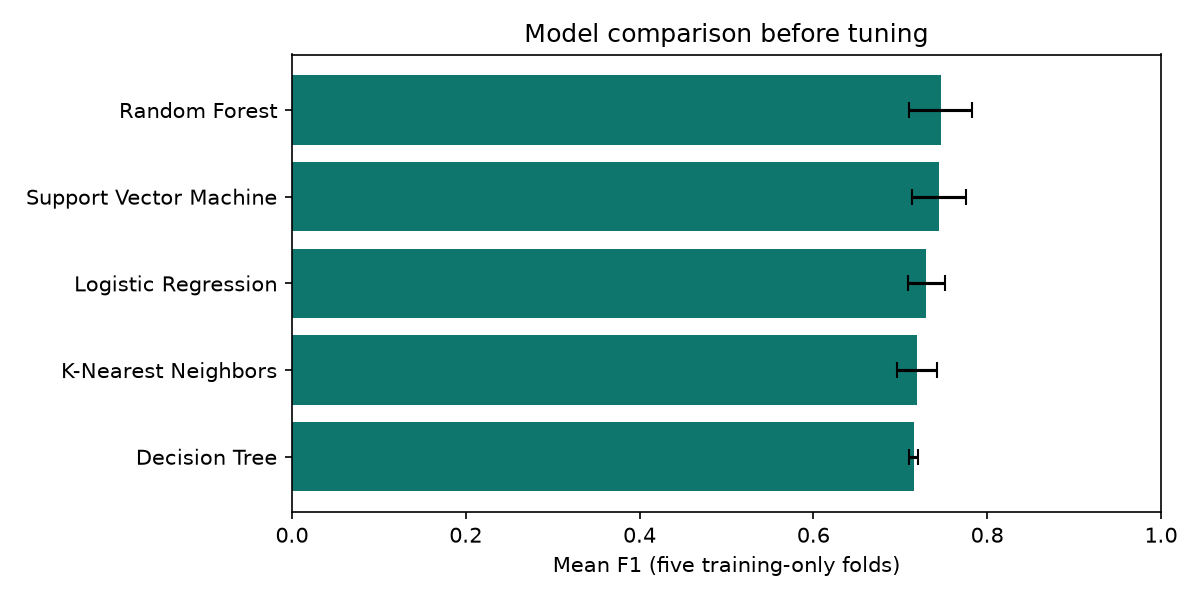

The table this chart was drawn from, first rows:
model, accuracy, precision, recall, f1, f1_std
Random Forest, 0.816, 0.7978, 0.7034, 0.7463, 0.03599
Support Vector Machine, 0.8174, 0.8043, 0.6958, 0.7447, 0.03114
Logistic Regression, 0.802, 0.7652, 0.6997, 0.7301, 0.02173
K-Nearest Neighbors, 0.7992, 0.7798, 0.6702, 0.7194, 0.02291
Decision Tree, 0.8034, 0.8067, 0.6448, 0.7153, 0.005431
